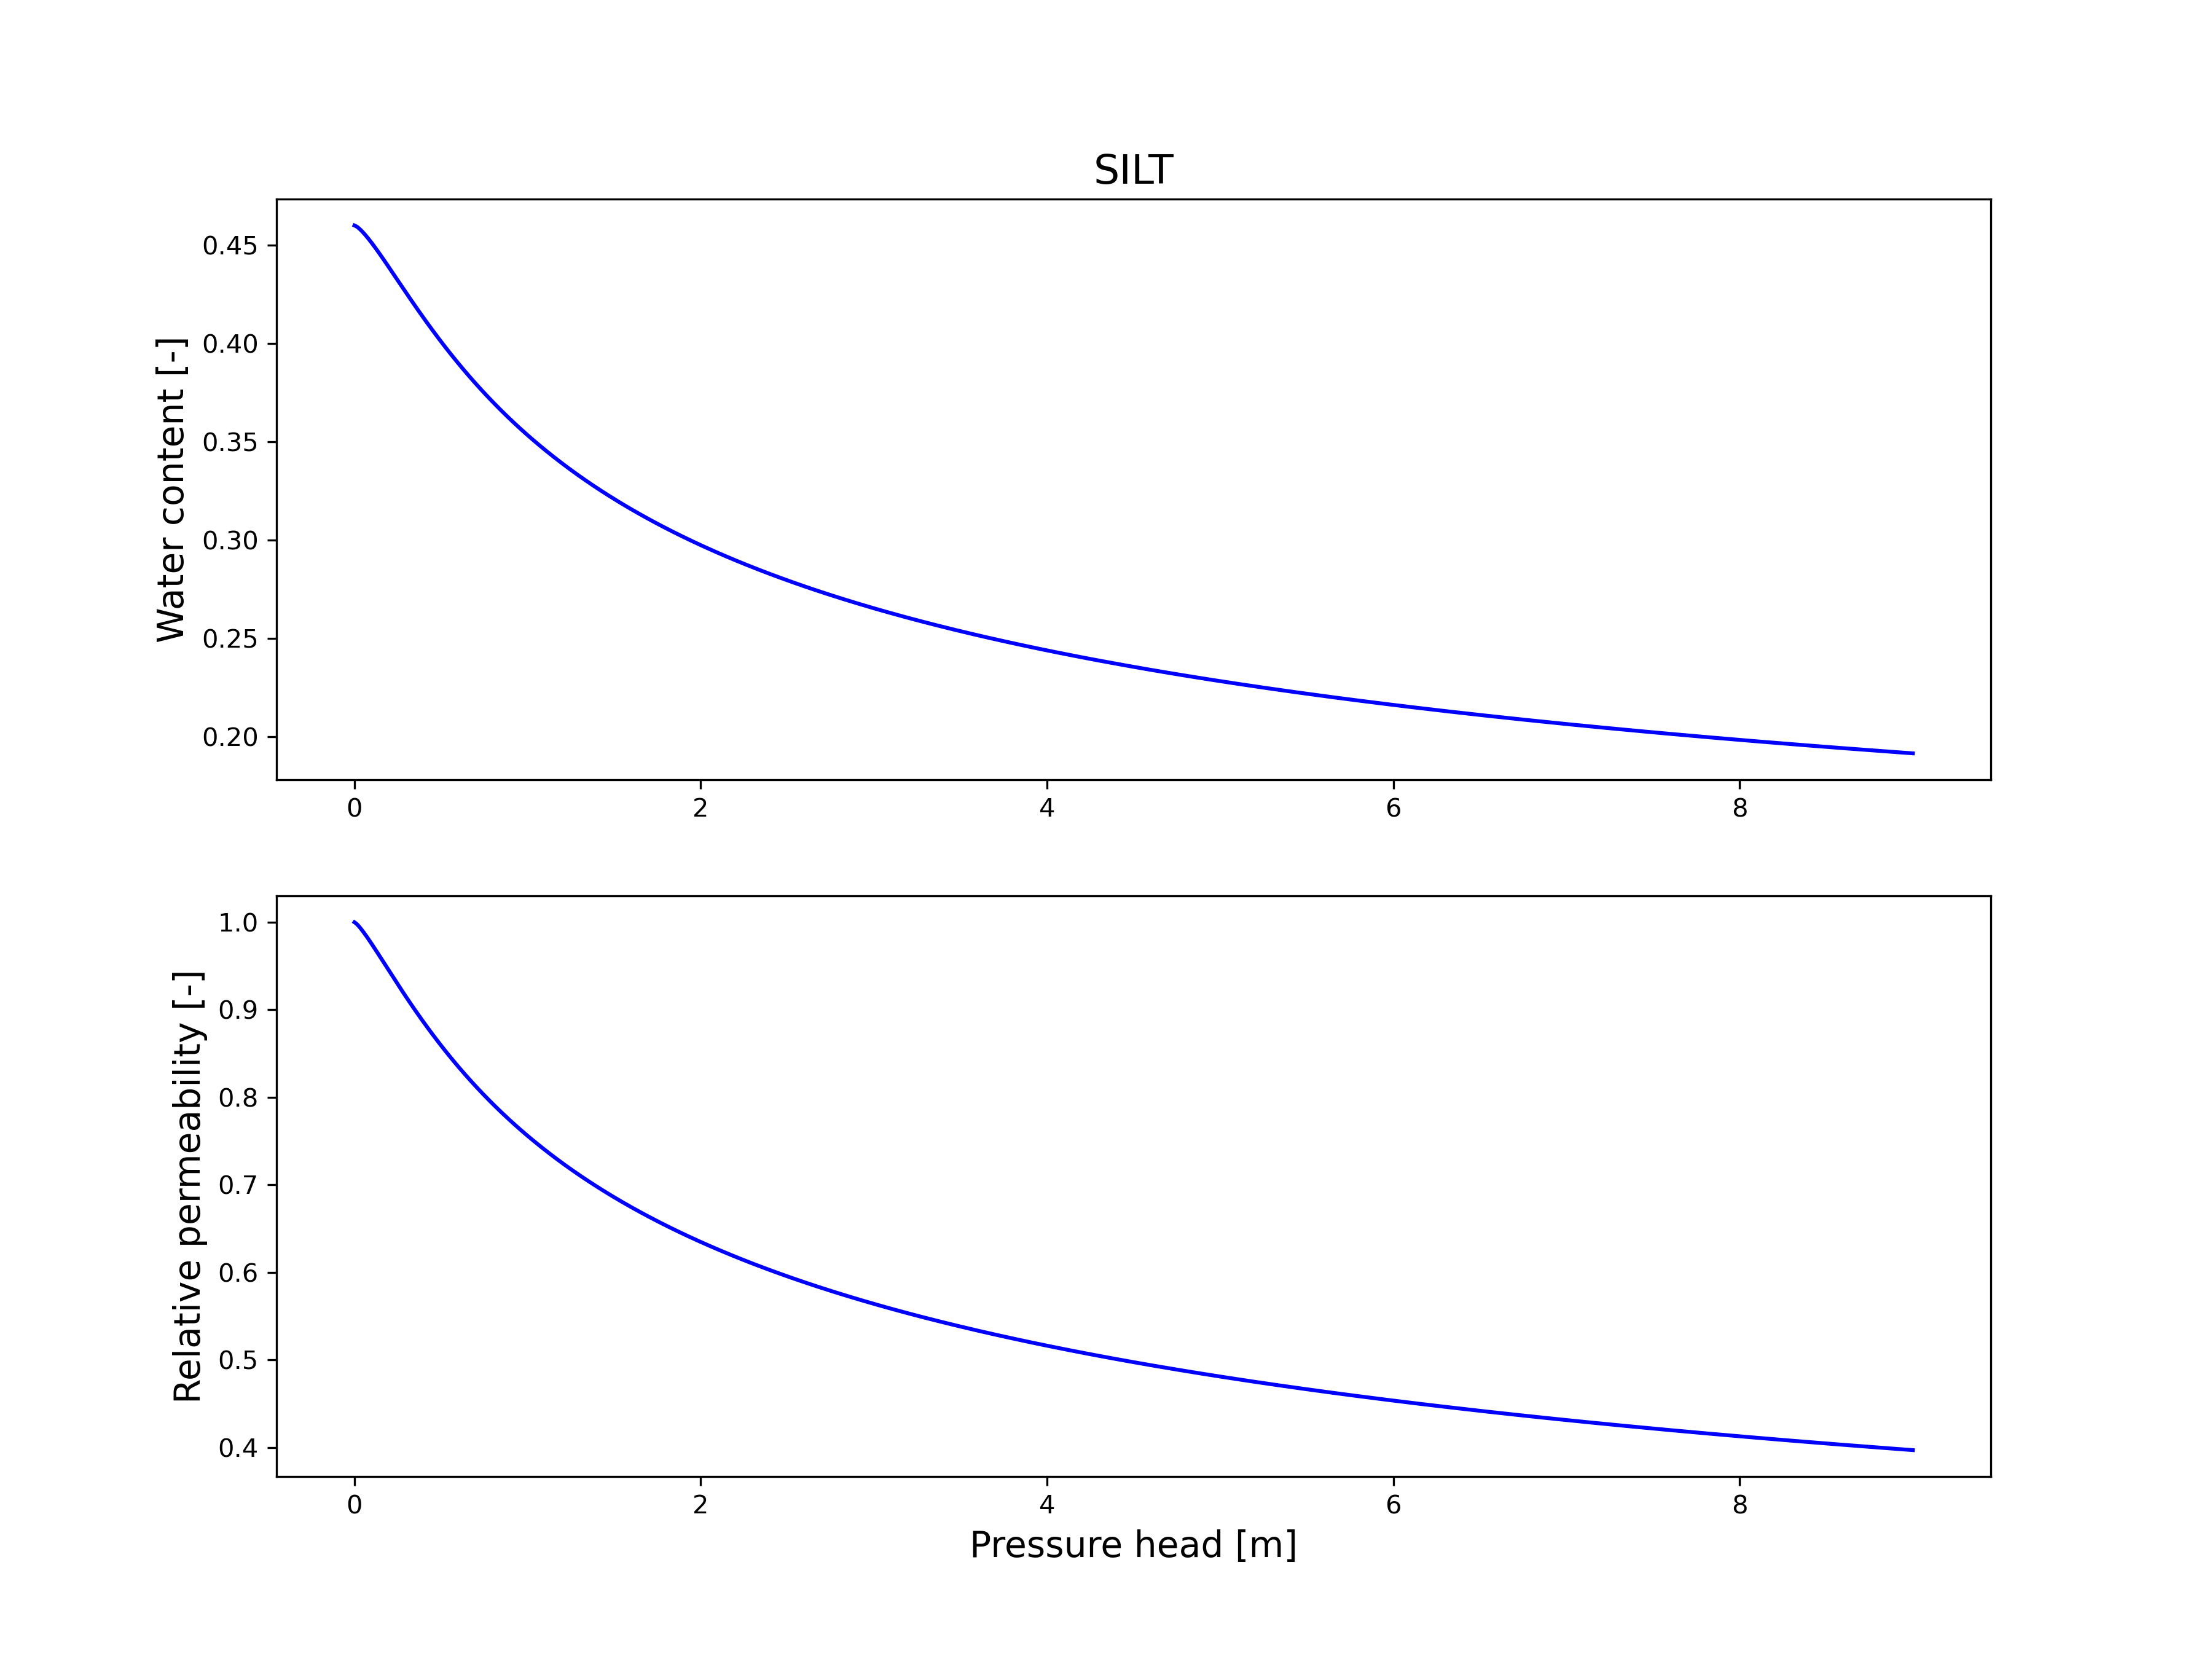

Values plotted in this chart, from the file beside it:
h[m], water_content[-], rel_perm[-]
0.000000, 0.46, 1
0.009009, 0.4597, 0.9988
0.01802, 0.4591, 0.997
0.02703, 0.4585, 0.9951
0.03604, 0.4577, 0.9929
0.04505, 0.4569, 0.9906
0.05405, 0.4561, 0.9883
0.06306, 0.4552, 0.9858
0.07207, 0.4542, 0.9833
0.08108, 0.4532, 0.9807
0.09009, 0.4522, 0.9781
0.0991, 0.4512, 0.9754
0.1081, 0.4502, 0.9728
0.1171, 0.4491, 0.97
0.1261, 0.448, 0.9673
0.1351, 0.4469, 0.9646
0.1441, 0.4458, 0.9618
0.1532, 0.4446, 0.959
0.1622, 0.4435, 0.9562
0.1712, 0.4424, 0.9534
0.1802, 0.4412, 0.9507
0.1892, 0.44, 0.9479
0.1982, 0.4389, 0.9451
0.2072, 0.4377, 0.9423
0.2162, 0.4365, 0.9395
0.2252, 0.4353, 0.9368
0.2342, 0.4342, 0.934
0.2432, 0.433, 0.9313
0.2523, 0.4318, 0.9285
0.2613, 0.4306, 0.9258
0.2703, 0.4295, 0.9231
0.2793, 0.4283, 0.9204
0.2883, 0.4271, 0.9177
0.2973, 0.4259, 0.915
0.3063, 0.4248, 0.9124
0.3153, 0.4236, 0.9097
0.3243, 0.4225, 0.9071
0.3333, 0.4213, 0.9045
0.3423, 0.4202, 0.9019
0.3514, 0.419, 0.8993
0.3604, 0.4179, 0.8968
0.3694, 0.4167, 0.8942
0.3784, 0.4156, 0.8917
0.3874, 0.4145, 0.8892
0.3964, 0.4134, 0.8867
0.4054, 0.4123, 0.8842
0.4144, 0.4112, 0.8818
0.4234, 0.4101, 0.8793
0.4324, 0.409, 0.8769
0.4414, 0.4079, 0.8745
0.4505, 0.4068, 0.8721
0.4595, 0.4057, 0.8697
0.4685, 0.4047, 0.8674
0.4775, 0.4036, 0.8651
0.4865, 0.4026, 0.8627
0.4955, 0.4015, 0.8604
0.5045, 0.4005, 0.8582
0.5135, 0.3995, 0.8559
0.5225, 0.3984, 0.8537
0.5315, 0.3974, 0.8514
... 940 more rows
